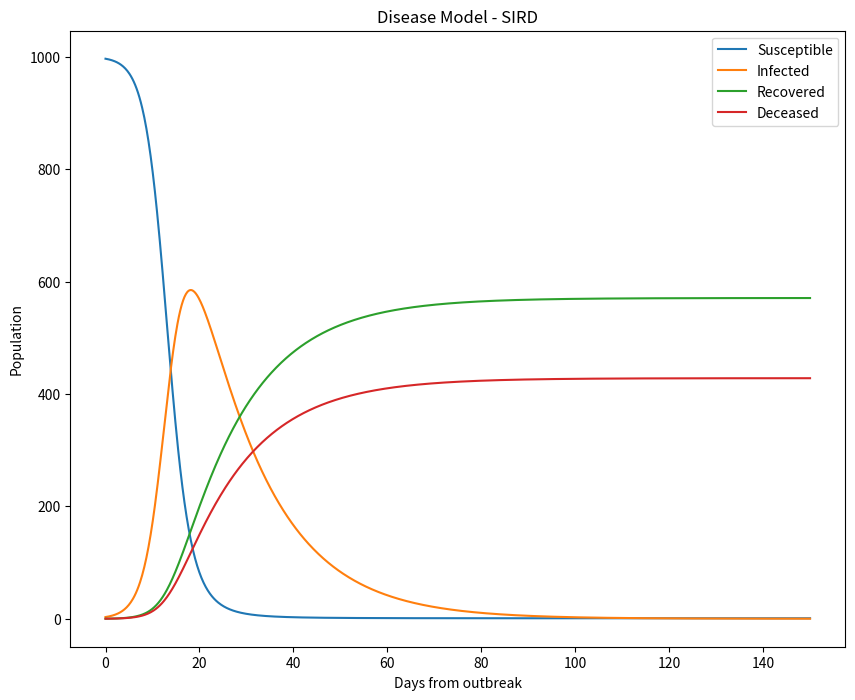

This chart was generated by the following Python code:
import numpy as np
import matplotlib.pyplot as plt
from scipy.integrate import odeint

plt.rcParams['figure.figsize'] = 10, 8

N = 1000 # Population
beta = 0.5 # Probability of infection on contact
gamma = 0.04 # Recovery rate
mu = 0.03 # Death rate

# solve the system dy/dt = f(y, t)
def f(y, t):
    Si = y[0]
    Ii = y[1]
    Ri = y[2]
    Di = y[3]

    f0 = - ( beta * Si * Ii )/N
    f1 = ( beta * Si * Ii )/N - (gamma * Ii) - (mu * Ii)
    f2 = gamma * Ii
    f3 = mu * Ii
    return [f0, f1, f2, f3]

# initial conditions
I0 = 3           # initial susceptible
S0 = N-I0               # initial infected
R0 = 0
D0 = 0                 # initial recovered
y0 = [S0, I0, R0, D0]     # initial condition vector
t  = np.linspace(0, 150., 1000)         # time grid

# solve the DEs
soln = odeint(f, y0, t)
S = soln[:, 0]
I = soln[:, 1]
R = soln[:, 2]
D = soln[:, 3]

# plot results
plt.figure()
plt.plot(t, S, label='Susceptible')
plt.plot(t, I, label='Infected')
plt.plot(t, R, label='Recovered')
plt.plot(t, D, label='Deceased')
plt.xlabel('Days from outbreak')
plt.ylabel('Population')
plt.title('Disease Model - SIRD')
plt.legend(loc=0)
plt.savefig('SIRD.png')
